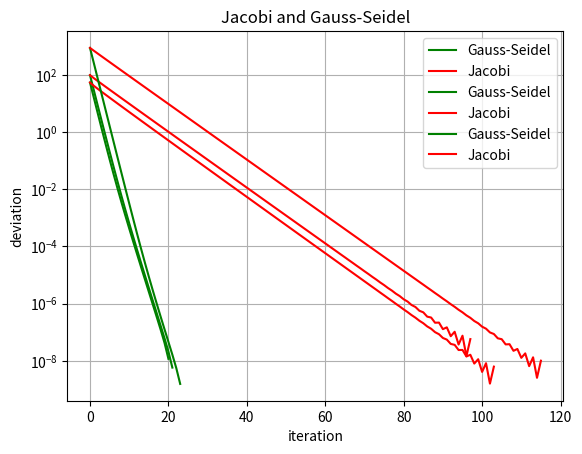

Write the Python code that produced this figure.
import numpy as np
import matplotlib.pyplot as plt


def gauss_seidel(x, previous_gauss):
    while True:
        previous_gauss.append(x.copy())
        for i in range(N):
            if i == 0:
                x[i] = (b[i] - A_nd1[i] * x[i + 1] - A_nd2[i] * x[i + 2]) / A_d[i]
            if i == 1:
                x[i] = (b[i] - A_pd1[i - 1] * x[i - 1] - A_nd1[i] * x[i + 1] - A_nd2[i] * x[i + 2]) / A_d[i]
            if i != 0 and i != 1 and i != N - 1 and i != N - 2:
                x[i] = (b[i] - A_pd2[i - 2] * x[i - 2] - A_pd1[i - 1] * x[i - 1] - A_nd1[i] * x[i + 1] - A_nd2[i] * x[
                    i + 2]) / A_d[i]
            if i == N - 2:
                x[i] = (b[i] - A_pd2[i - 2] * x[i - 2] - A_pd1[i - 1] * x[i - 1] - A_nd1[i] * x[i + 1]) / A_d[i]
            if i == N - 1:
                x[i] = (b[i] - A_pd2[N - 3] * x[i - 2] - A_pd1[N - 2] * x[i - 1]) / A_d[i]

        if abs(previous_gauss[-1][0] - x[0]) < PRECISION:
            break


def jacobi(x, previous_jacobi):
    while True:
        previous_jacobi.append(x.copy())
        for i in range(0, N):
            if i == 0:
                x[i] = (b[i] - A_nd1[i] * x[i + 1] - A_nd2[i] * x[i + 2]) / A_d[i]
            if i == 1:
                x[i] = (b[i] - A_pd1[i - 1] * previous_jacobi[-1][i - 1] - A_nd1[i] * x[i + 1] - A_nd2[i] * x[i + 2]) / \
                       A_d[
                           i]
            if i != 0 and i != 1 and i != N - 1 and i != N - 2:
                x[i] = (b[i] - A_pd2[i - 2] * previous_jacobi[-1][i - 2] - A_pd1[i - 1] * previous_jacobi[-1][i - 1] -
                        A_nd1[
                            i] * x[i + 1] - A_nd2[i] * x[
                            i + 2]) / A_d[i]
            if i == N - 2:
                x[i] = (b[i] - A_pd2[i - 2] * previous_jacobi[-1][i - 2] - A_pd1[i - 1] * previous_jacobi[-1][i - 1] -
                        A_nd1[
                            i] * x[i + 1]) / A_d[i]
            if i == N - 1:
                x[i] = (b[i] - A_pd2[N - 3] * previous_jacobi[-1][i - 2] - A_pd1[N - 2] * previous_jacobi[-1][i - 1]) / \
                       A_d[i]

        if abs(previous_jacobi[-1][0] - x[0]) < PRECISION:
            break


def start_values(x_jacobi, x_gauss, prev_jacobi, prev_gauss, deviation_jacobi, deviation_gauss, values):
    prev_jacobi.clear()
    prev_gauss.clear()
    deviation_jacobi.clear()
    deviation_gauss.clear()
    for i in range(N):
        x_gauss[i] = values
        x_jacobi[i] = values


def methods(x_jacobi, prev_jacobi, x_gauss, prev_gauss):
    # Jacobi
    jacobi(x_jacobi, prev_jacobi)
    for i in range(len(prev_jacobi)):
        deviation_jacobi.append(np.linalg.norm(x_jacobi - prev_jacobi[i]))

    # Gauss
    gauss_seidel(x_gauss, prev_gauss)
    for i in range(len(prev_gauss)):
        deviation_gauss.append(np.linalg.norm(x_gauss - prev_gauss[i]))


def graphics(deviation_gauss, deviation_jacobi, i):
    plt.title("Jacobi and Gauss-Seidel")
    plt.xlabel("iteration")
    plt.ylabel("deviation")
    plt.yscale("log")
    plt.grid()
    plt.plot(list(range(len(deviation_gauss))), deviation_gauss, 'g', label='Gauss-Seidel')
    plt.plot(list(range(len(deviation_jacobi))), deviation_jacobi, 'r', label='Jacobi')
    plt.legend()
    plt.savefig("plot" + i.__str__() + ".svg")
    plt.show()


# Rozmiar Macierzy
N = 100
PRECISION = 10 ** -10
# Macierz NxN
A = np.zeros((N, N))
# PrzykЕ‚adowa inicjalizacja macierzy dla bibliotek numerycznych
for i in range(N):
    for j in range(N):
        if i == j:
            A[i][j] = 3
        if i - 1 == j:
            A[i][j] = 1
        if i - 2 == j:
            A[i][j] = 0.2
        if i == j - 1:
            A[i][j] = 1
        if i == j - 2:
            A[i][j] = 0.2

# Przechowywanie macierzy do zadania
A_d = np.empty(N)  # diagonalny
A_pd1 = np.empty(N - 1)  # pod diagonalny pierwszy
A_pd2 = np.empty(N - 2)  # pod diagonalny drugi
A_nd1 = np.empty(N - 1)  # pierwszy nad diagonalny
A_nd2 = np.empty(N - 2)  # drugi nad diagonalny
b = np.empty(N)  # wektor wolnych wyrazow
x_jacobi = np.empty(N)
x_gauss = np.empty(N)
prev_gauss = []
prev_jacobi = []
deviation_gauss = []
deviation_jacobi = []

# inicjalizacja macierzy do zadania
for i in range(0, N):
    A_d[i] = 3
    b[i] = i + 1

for i in range(0, N - 1):
    A_pd1[i] = 1
    A_nd1[i] = 1

for i in range(0, N - 2):
    A_pd2[i] = 0.2
    A_nd2[i] = 0.2

start_values(x_jacobi, x_gauss, prev_jacobi, prev_gauss, deviation_jacobi, deviation_gauss, 1)
methods(x_jacobi, prev_jacobi, x_gauss, prev_gauss)
graphics(deviation_gauss, deviation_jacobi, 1)

start_values(x_jacobi, x_gauss, prev_jacobi, prev_gauss, deviation_jacobi, deviation_gauss, 10)
methods(x_jacobi, prev_jacobi, x_gauss, prev_gauss)
graphics(deviation_gauss, deviation_jacobi, 2)

start_values(x_jacobi, x_gauss, prev_jacobi, prev_gauss, deviation_jacobi, deviation_gauss, 100)
methods(x_jacobi, prev_jacobi, x_gauss, prev_gauss)
graphics(deviation_gauss, deviation_jacobi, 3)

print("Method Jacobi: \n", x_jacobi)
print("Method Gauss-Seidel: \n", x_gauss)
# Resultat z numpy
x1 = np.linalg.solve(A, b)
print("Numpy: \n", x1)
print(np.isclose(x_jacobi, x_gauss, x1).all())
